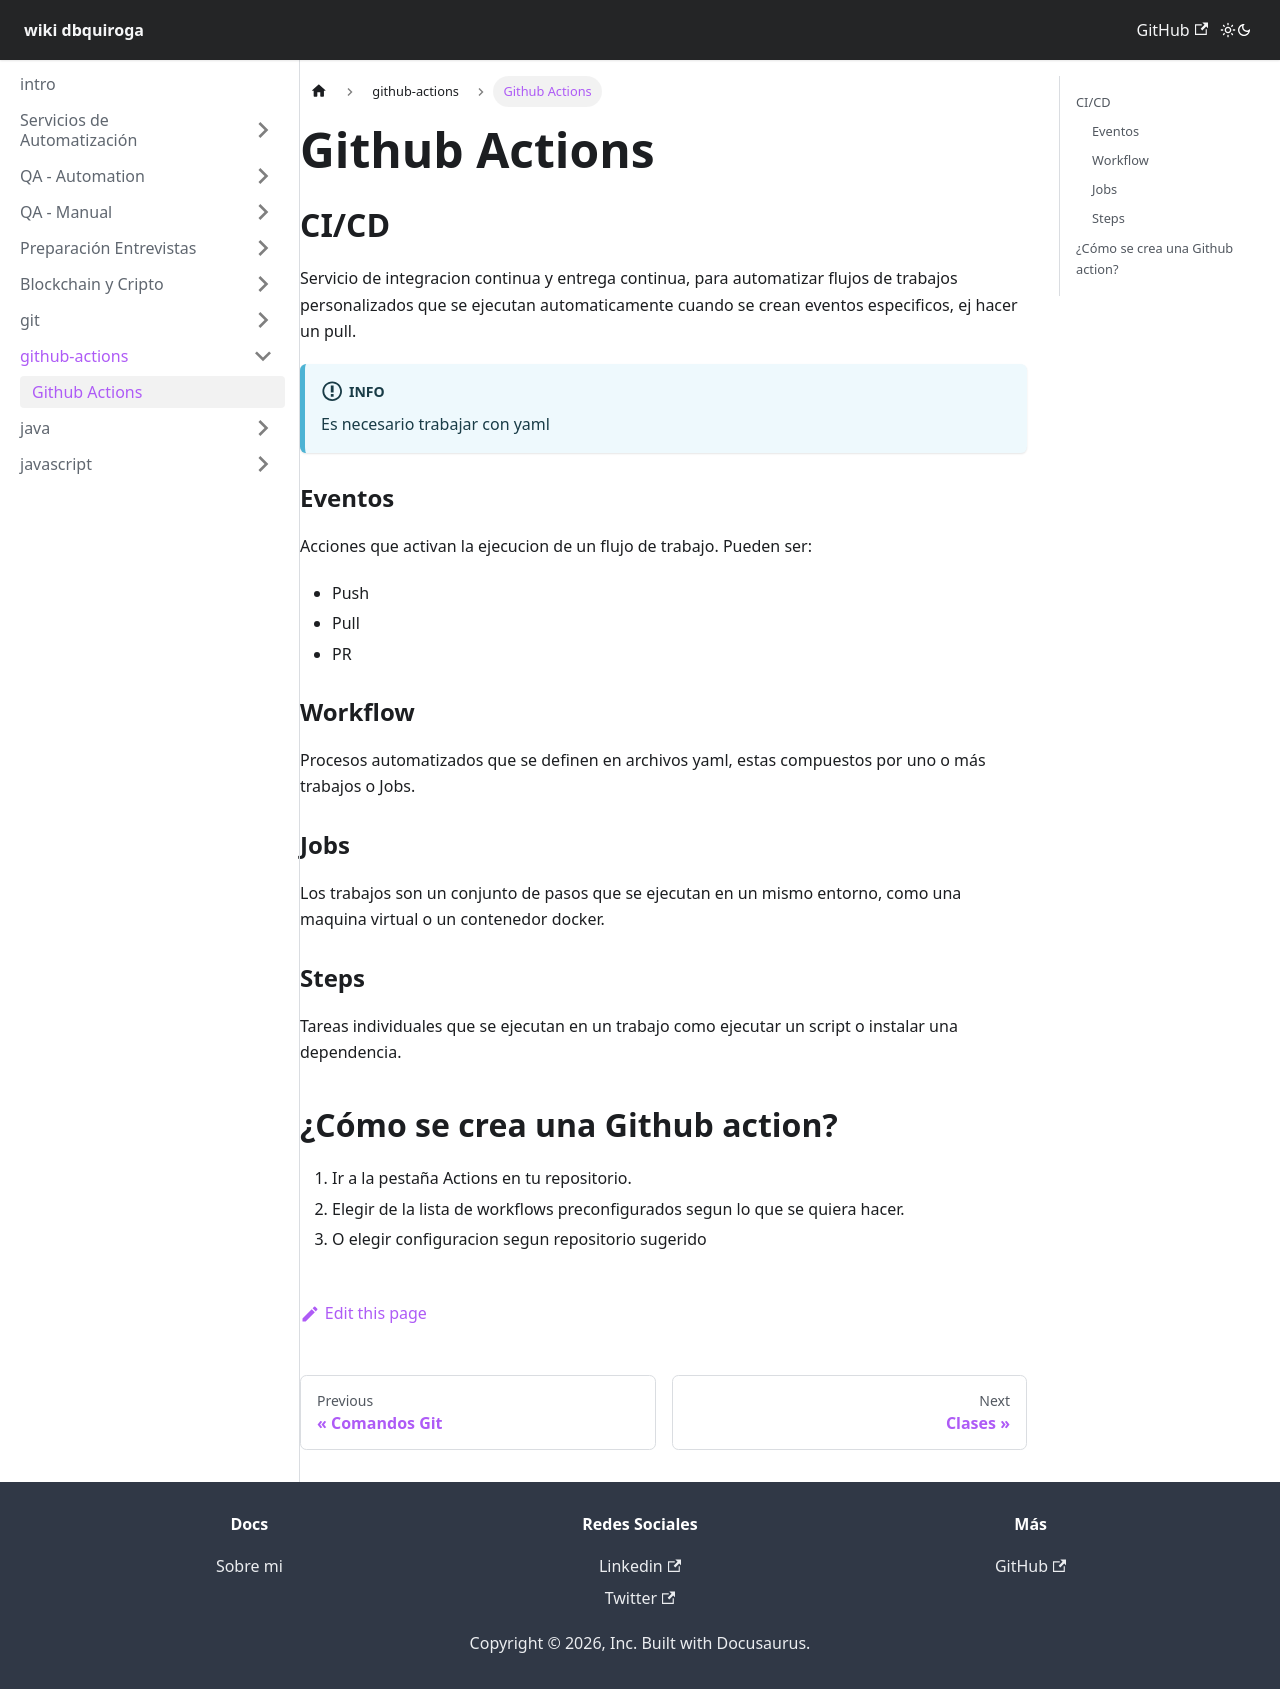

repository: dbquiroga/wiki.dbquiroga · page: docs/github-actions/ci-cd.html · generator: docusaurus

---
sidebar_position: 0
title: Github Actions
---

## CI/CD
Servicio de integracion continua y entrega continua, para automatizar flujos de trabajos personalizados que se ejecutan automaticamente cuando se crean eventos especificos, ej hacer un pull.

:::info
Es necesario trabajar con yaml
:::

### Eventos
Acciones que activan la ejecucion de un flujo de trabajo. Pueden ser:
- Push
- Pull
- PR

### Workflow
Procesos automatizados que se definen en archivos yaml, estas compuestos por uno o más trabajos o Jobs.

### Jobs
Los trabajos son un conjunto de pasos que se ejecutan en un mismo entorno, como una maquina virtual o un contenedor docker. 

### Steps
Tareas individuales que se ejecutan en un trabajo como ejecutar un script o instalar una dependencia. 

## ¿Cómo se crea una Github action?
1. Ir a la pestaña Actions en tu repositorio.
2. Elegir de la lista de workflows preconfigurados segun lo que se quiera hacer. 
3. O elegir configuracion segun repositorio sugerido
